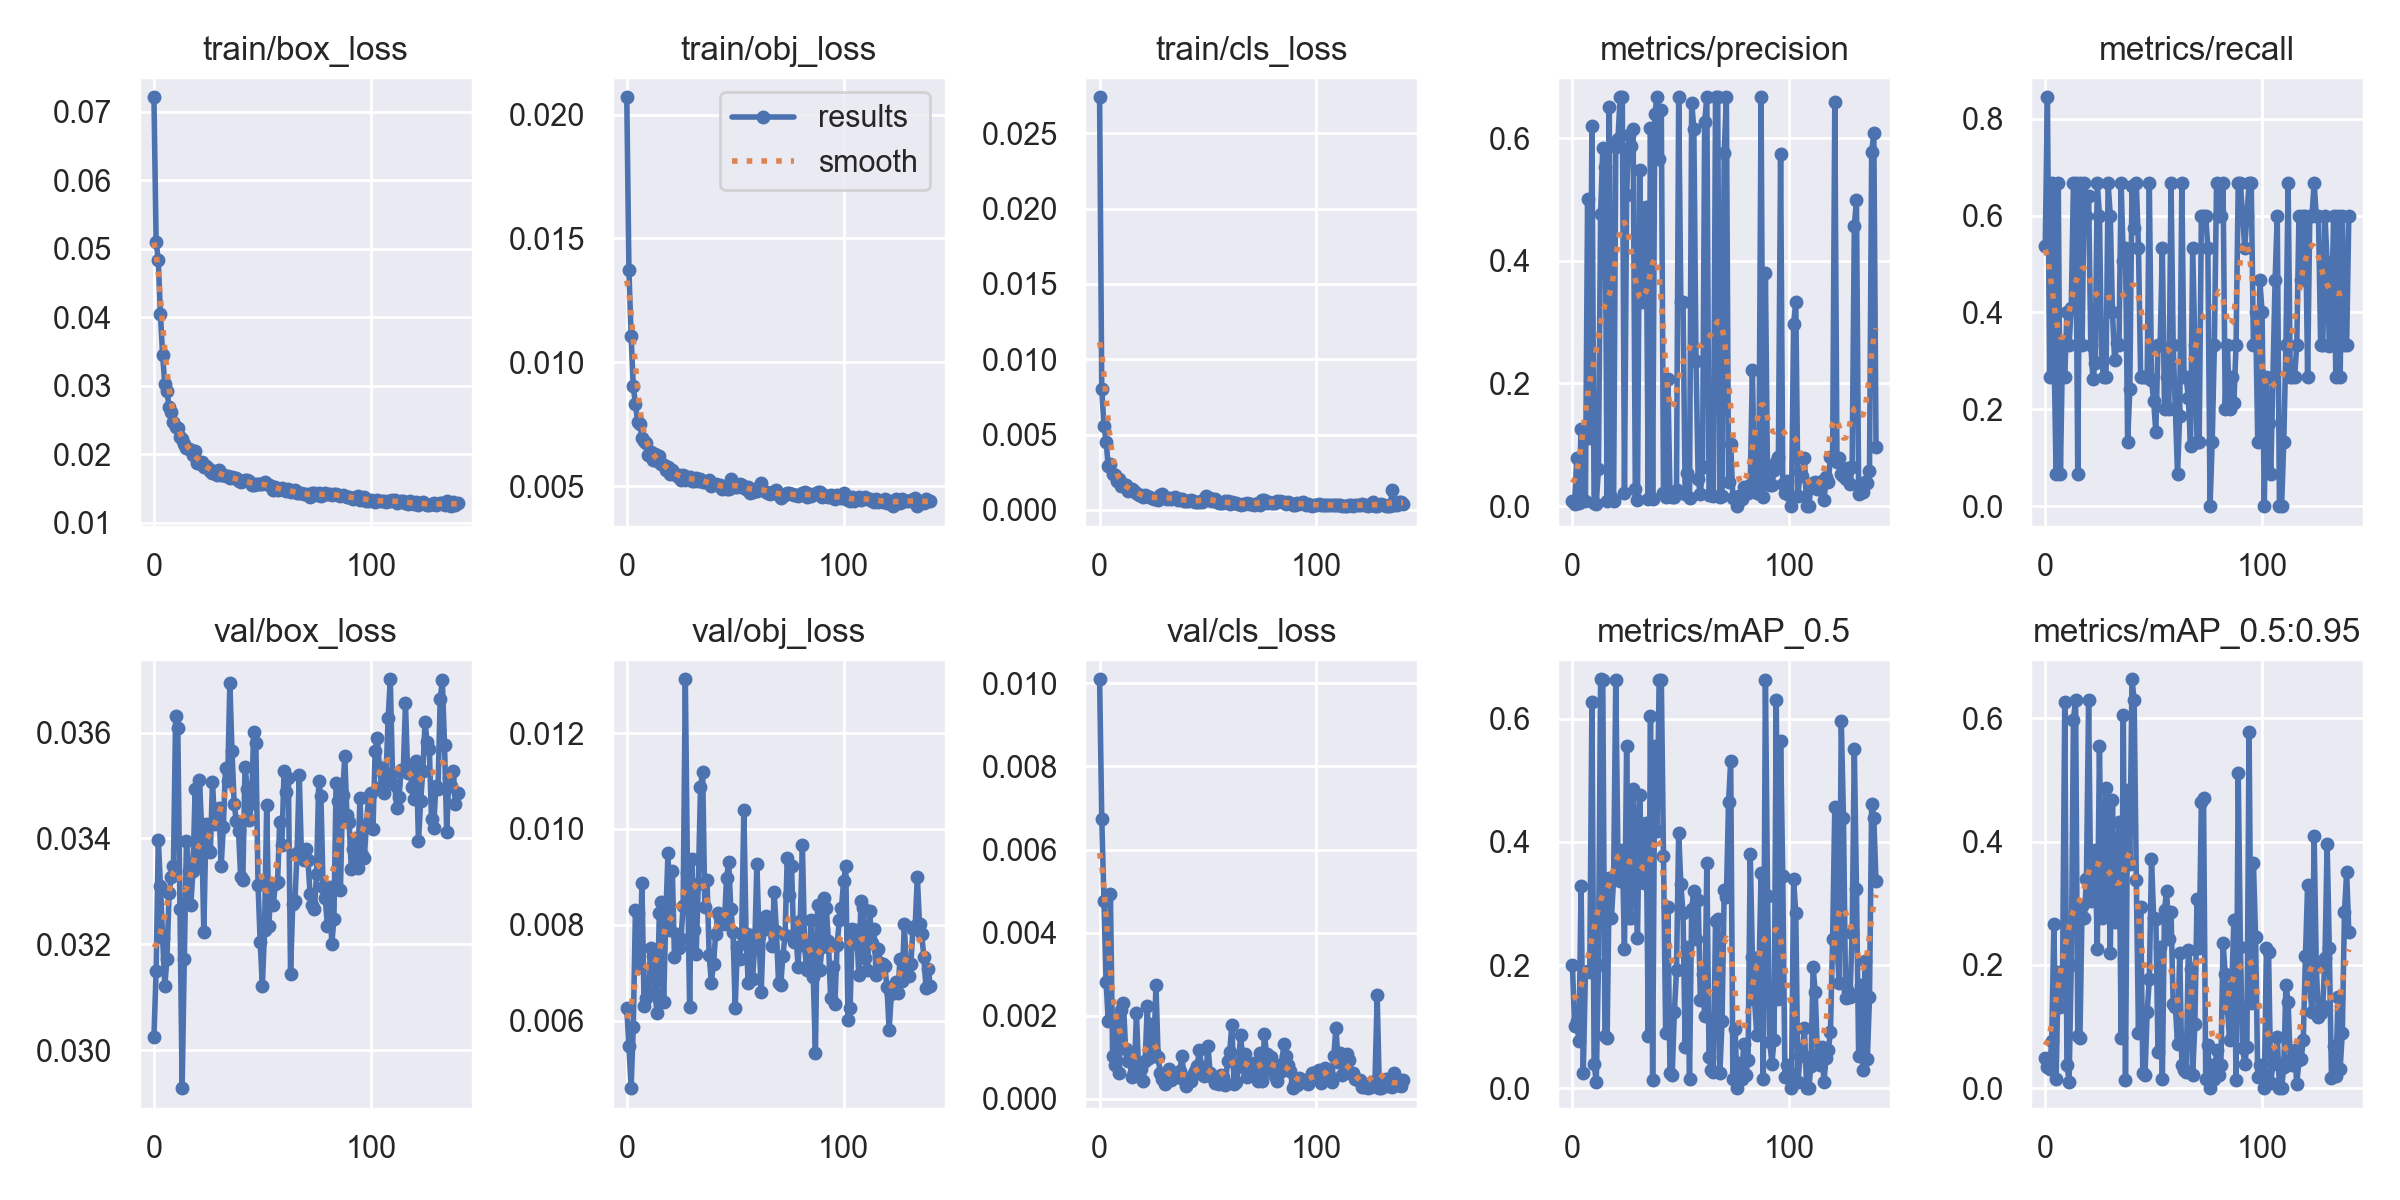

The data file committed next to this chart (first rows):
epoch, train/box_loss, train/obj_loss, train/cls_loss, metrics/precision, metrics/recall, metrics/mAP_0.5, metrics/mAP_0.5:0.95, val/box_loss, val/obj_loss, val/cls_loss, x/lr0, x/lr1, x/lr2
0, 0.07208, 0.0207, 0.0274, 0.008306, 0.5382, 0.1998, 0.04822, 0.03026, 0.006259, 0.0101, 0.07023, 0.003308, 0.003308
1, 0.05097, 0.01371, 0.008027, 0.002885, 0.8444, 0.1014, 0.03428, 0.03149, 0.005464, 0.006744, 0.04022, 0.006631, 0.006631
2, 0.04829, 0.01107, 0.005567, 0.07778, 0.2667, 0.1085, 0.03088, 0.03398, 0.004591, 0.004759, 0.0102, 0.009944, 0.009944
3, 0.0404, 0.009031, 0.00454, 0.00516, 0.6667, 0.07658, 0.07658, 0.03311, 0.005873, 0.002809, 0.009954, 0.009954, 0.009954
4, 0.03449, 0.008327, 0.002883, 0.1266, 0.3333, 0.3281, 0.2666, 0.03213, 0.008299, 0.001869, 0.009954, 0.009954, 0.009954
5, 0.0302, 0.007576, 0.003062, 0.0107, 0.06667, 0.02447, 0.01418, 0.03121, 0.008254, 0.00494, 0.009939, 0.009939, 0.009939
6, 0.02921, 0.007519, 0.00236, 0.008448, 0.6667, 0.1886, 0.1886, 0.03172, 0.007123, 0.001044, 0.009924, 0.009924, 0.009924
7, 0.02684, 0.006936, 0.002339, 0.5012, 0.06667, 0.1904, 0.1314, 0.03297, 0.008863, 0.0008249, 0.009909, 0.009909, 0.009909
8, 0.02616, 0.006814, 0.001888, 0.1113, 0.3333, 0.1883, 0.1883, 0.03328, 0.006298, 0.00185, 0.009893, 0.009893, 0.009893
9, 0.02466, 0.006746, 0.002027, 0.6203, 0.2667, 0.6275, 0.627, 0.03349, 0.006467, 0.0006302, 0.009878, 0.009878, 0.009878
10, 0.0239, 0.006251, 0.001612, 0.004965, 0.4, 0.03979, 0.03832, 0.03632, 0.006603, 0.002141, 0.009863, 0.009863, 0.009863
11, 0.02375, 0.006377, 0.001689, 0.003922, 0.3333, 0.0107, 0.0107, 0.03609, 0.007524, 0.00231, 0.009848, 0.009848, 0.009848
12, 0.02245, 0.006057, 0.001659, 0.0608, 0.4093, 0.2005, 0.2, 0.03267, 0.007347, 0.001196, 0.009832, 0.009832, 0.009832
13, 0.02215, 0.006281, 0.001254, 0.4765, 0.6667, 0.664, 0.5971, 0.02929, 0.006559, 0.0009026, 0.009817, 0.009817, 0.009817
14, 0.02153, 0.006017, 0.001307, 0.5832, 0.6667, 0.6633, 0.6302, 0.03173, 0.006151, 0.0009043, 0.009802, 0.009802, 0.009802
15, 0.02087, 0.006226, 0.001416, 0.5534, 0.06667, 0.0854, 0.08488, 0.03396, 0.008241, 0.0005368, 0.009787, 0.009787, 0.009787
16, 0.02077, 0.005895, 0.001252, 0.00889, 0.6667, 0.08197, 0.08197, 0.0334, 0.008482, 0.0006445, 0.009772, 0.009772, 0.009772
17, 0.02057, 0.005845, 0.001103, 0.6512, 0.3333, 0.342, 0.2957, 0.03274, 0.006399, 0.002059, 0.009756, 0.009756, 0.009756
18, 0.01993, 0.005652, 0.0009838, 0.01503, 0.6667, 0.2763, 0.2763, 0.03339, 0.008148, 0.0006697, 0.009741, 0.009741, 0.009741
19, 0.02044, 0.005765, 0.0009765, 0.008999, 0.6, 0.3399, 0.3396, 0.03494, 0.009492, 0.0007315, 0.009726, 0.009726, 0.009726
20, 0.01868, 0.005501, 0.0008868, 0.5856, 0.641, 0.6633, 0.6302, 0.03356, 0.00789, 0.0004434, 0.009711, 0.009711, 0.009711
21, 0.01874, 0.005644, 0.001003, 0.5981, 0.3333, 0.3733, 0.3031, 0.0351, 0.009131, 0.0009233, 0.009695, 0.009695, 0.009695
22, 0.01881, 0.00552, 0.0008975, 0.6667, 0.2619, 0.3361, 0.3361, 0.03419, 0.007325, 0.002228, 0.00968, 0.00968, 0.00968
23, 0.01813, 0.005403, 0.0008361, 0.6667, 0.2963, 0.3869, 0.3869, 0.03223, 0.007812, 0.000996, 0.009665, 0.009665, 0.009665
24, 0.01828, 0.005447, 0.000804, 0.02071, 0.6667, 0.226, 0.226, 0.03426, 0.007515, 0.001805, 0.00965, 0.00965, 0.00965
25, 0.01794, 0.005256, 0.0007277, 0.5069, 0.6, 0.5556, 0.5556, 0.03378, 0.007707, 0.001123, 0.009635, 0.009635, 0.009635
26, 0.01748, 0.005447, 0.0007161, 0.6051, 0.2975, 0.2764, 0.2764, 0.03374, 0.008392, 0.002734, 0.009619, 0.009619, 0.009619
27, 0.01721, 0.005234, 0.0006685, 0.5875, 0.2667, 0.277, 0.277, 0.03506, 0.01312, 0.001002, 0.009604, 0.009604, 0.009604
28, 0.01746, 0.00538, 0.0009713, 0.6142, 0.2667, 0.4864, 0.4864, 0.03427, 0.00907, 0.0006147, 0.009589, 0.009589, 0.009589
29, 0.01696, 0.005361, 0.001044, 0.02796, 0.6667, 0.3901, 0.3901, 0.03447, 0.006282, 0.000487, 0.009574, 0.009574, 0.009574
30, 0.01761, 0.005224, 0.0008176, 0.01083, 0.6, 0.2443, 0.2193, 0.03457, 0.009382, 0.0003661, 0.009558, 0.009558, 0.009558
31, 0.01693, 0.00521, 0.000703, 0.5478, 0.4, 0.4763, 0.4675, 0.03347, 0.007898, 0.0005342, 0.009543, 0.009543, 0.009543
32, 0.01702, 0.005348, 0.000755, 0.3333, 0.3021, 0.3685, 0.2689, 0.03422, 0.007387, 0.00071, 0.009528, 0.009528, 0.009528
33, 0.01687, 0.005225, 0.0007361, 0.3445, 0.3365, 0.3332, 0.2983, 0.03533, 0.008861, 0.0004518, 0.009513, 0.009513, 0.009513
34, 0.01679, 0.005297, 0.0008139, 0.4874, 0.3333, 0.4312, 0.4312, 0.03509, 0.01087, 0.0005151, 0.009497, 0.009497, 0.009497
35, 0.01645, 0.005167, 0.0008471, 0.01174, 0.6667, 0.08417, 0.08183, 0.03693, 0.0112, 0.000567, 0.009482, 0.009482, 0.009482
36, 0.01664, 0.005182, 0.0006699, 0.6171, 0.5063, 0.6048, 0.6048, 0.03565, 0.008372, 0.0005222, 0.009467, 0.009467, 0.009467
37, 0.01647, 0.005171, 0.0007134, 0.01165, 0.5333, 0.01349, 0.01349, 0.03465, 0.008937, 0.0006778, 0.009452, 0.009452, 0.009452
38, 0.01655, 0.005249, 0.0007177, 0.6389, 0.1333, 0.5553, 0.4842, 0.03433, 0.007375, 0.001035, 0.009437, 0.009437, 0.009437
39, 0.01614, 0.005014, 0.0005696, 0.6667, 0.2417, 0.4172, 0.3642, 0.03414, 0.006796, 0.0004659, 0.009421, 0.009421, 0.009421
40, 0.0159, 0.005089, 0.0006032, 0.5655, 0.6609, 0.6633, 0.6633, 0.03327, 0.007184, 0.0003157, 0.009406, 0.009406, 0.009406
41, 0.01612, 0.005095, 0.000586, 0.6451, 0.574, 0.6633, 0.6302, 0.03322, 0.007806, 0.0004826, 0.009391, 0.009391, 0.009391
42, 0.01616, 0.005049, 0.0006425, 0.02073, 0.6667, 0.3778, 0.3377, 0.03536, 0.008237, 0.0004397, 0.009376, 0.009376, 0.009376
43, 0.01615, 0.005039, 0.0006163, 0.01573, 0.5333, 0.08955, 0.08955, 0.03494, 0.008163, 0.0005763, 0.00936, 0.00936, 0.00936
44, 0.01601, 0.004892, 0.0005512, 0.2079, 0.2667, 0.2941, 0.2938, 0.03435, 0.008139, 0.0006629, 0.009345, 0.009345, 0.009345
45, 0.01542, 0.004976, 0.0005481, 0.01732, 0.2667, 0.02486, 0.02486, 0.03467, 0.008006, 0.000801, 0.00933, 0.00933, 0.00933
46, 0.01547, 0.004871, 0.0005045, 0.01465, 0.2667, 0.02091, 0.02091, 0.03601, 0.008975, 0.001167, 0.009315, 0.009315, 0.009315
47, 0.01561, 0.004872, 0.0005257, 0.01569, 0.2667, 0.123, 0.123, 0.0358, 0.009307, 0.0007631, 0.009299, 0.009299, 0.009299
48, 0.01561, 0.005274, 0.0007244, 0.02561, 0.6667, 0.1912, 0.177, 0.03313, 0.00833, 0.0005527, 0.009284, 0.009284, 0.009284
49, 0.01563, 0.005137, 0.0009439, 0.6667, 0.2608, 0.4146, 0.3723, 0.03204, 0.00784, 0.0006112, 0.009269, 0.009269, 0.009269
50, 0.01563, 0.004947, 0.0006687, 0.3333, 0.2167, 0.3317, 0.2766, 0.03121, 0.006267, 0.001262, 0.009254, 0.009254, 0.009254
51, 0.01599, 0.004972, 0.0007825, 0.3333, 0.1532, 0.2849, 0.2745, 0.03228, 0.007538, 0.0006152, 0.009239, 0.009239, 0.009239
52, 0.01564, 0.005106, 0.000613, 0.01984, 0.3333, 0.06633, 0.05903, 0.03463, 0.007291, 0.0005334, 0.009223, 0.009223, 0.009223
53, 0.01545, 0.005049, 0.0007206, 0.05442, 0.3333, 0.2291, 0.2284, 0.03235, 0.007813, 0.0003872, 0.009208, 0.009208, 0.009208
54, 0.01528, 0.00493, 0.0005527, 0.01312, 0.5333, 0.01512, 0.01416, 0.03314, 0.0104, 0.0003933, 0.009193, 0.009193, 0.009193
55, 0.01477, 0.004901, 0.0004552, 0.6581, 0.2, 0.2914, 0.2894, 0.03274, 0.007804, 0.0003715, 0.009177, 0.009177, 0.009177
56, 0.01523, 0.004975, 0.0004366, 0.6149, 0.2667, 0.3206, 0.3206, 0.03315, 0.006782, 0.0005672, 0.009162, 0.009162, 0.009162
57, 0.01471, 0.004745, 0.0004492, 0.2362, 0.2, 0.2417, 0.2417, 0.03318, 0.007784, 0.0005234, 0.009147, 0.009147, 0.009147
58, 0.01497, 0.004754, 0.0005658, 0.04359, 0.6667, 0.3057, 0.2865, 0.03431, 0.006871, 0.0003466, 0.009132, 0.009132, 0.009132
59, 0.01503, 0.004886, 0.0005605, 0.01984, 0.3333, 0.1433, 0.1364, 0.03387, 0.00754, 0.0009033, 0.009117, 0.009117, 0.009117
... 81 more rows
